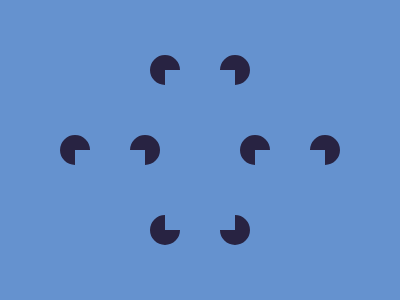

Write the HTML and CSS that draws this image.

<style>*{border-block:32q dotted#282342;margin:55 150;outline:38q solid#6592CF;outline-offset:-53q;*{margin:50-90-200 90;-webkit-box-reflect:left 5em;background:#6592CF
